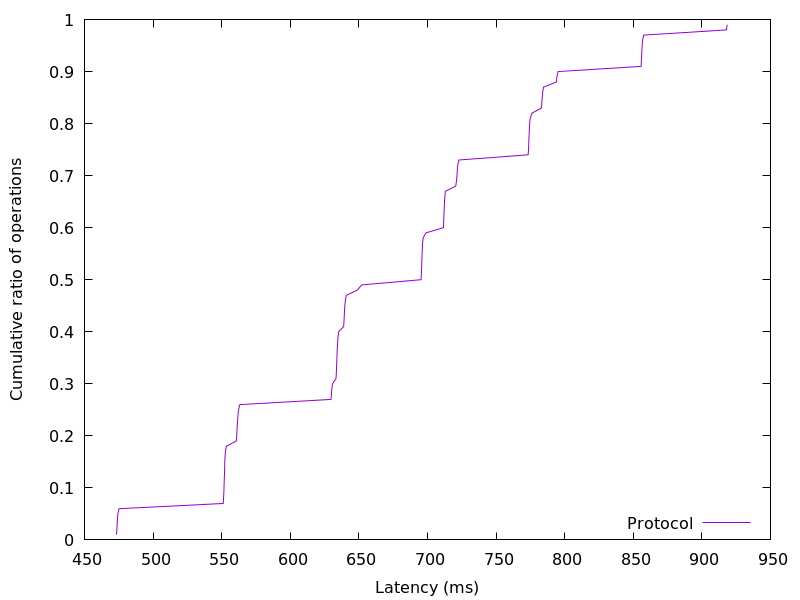

Values plotted in this chart, from the file beside it:
473.335552, 0.01
473.6, 0.02
473.8, 0.03
474, 0.04
474.4, 0.05
475.2, 0.06
551.2, 0.07
551.4, 0.08
551.6, 0.09
551.7, 0.1
551.8, 0.11
552, 0.12
552.1, 0.13
552.2, 0.14
552.3, 0.15
552.5, 0.16
552.8, 0.17
553.4, 0.18
560.7, 0.19
561, 0.2
561.2, 0.21
561.4, 0.22
561.6, 0.23
561.9, 0.24
562.3, 0.25
563.3, 0.26
629.7, 0.27
630, 0.28
630.3, 0.29
630.8, 0.3
633.3, 0.31
633.6, 0.32
633.7, 0.33
633.9, 0.34
634, 0.35
634.1, 0.36
634.3, 0.37
634.6, 0.38
634.8, 0.39
635.3, 0.4
638.9, 0.41
639.2, 0.42
639.4, 0.43
639.6, 0.44
639.8, 0.45
640.2, 0.46
640.8, 0.47
648.9, 0.48
652.1, 0.49
695.3, 0.5
695.5, 0.51
695.7, 0.52
695.9, 0.53
696, 0.54
696.1, 0.55
696.2, 0.56
696.5, 0.57
696.8, 0.58
698.9, 0.59
711.7, 0.6
711.8, 0.61
... 38 more rows
